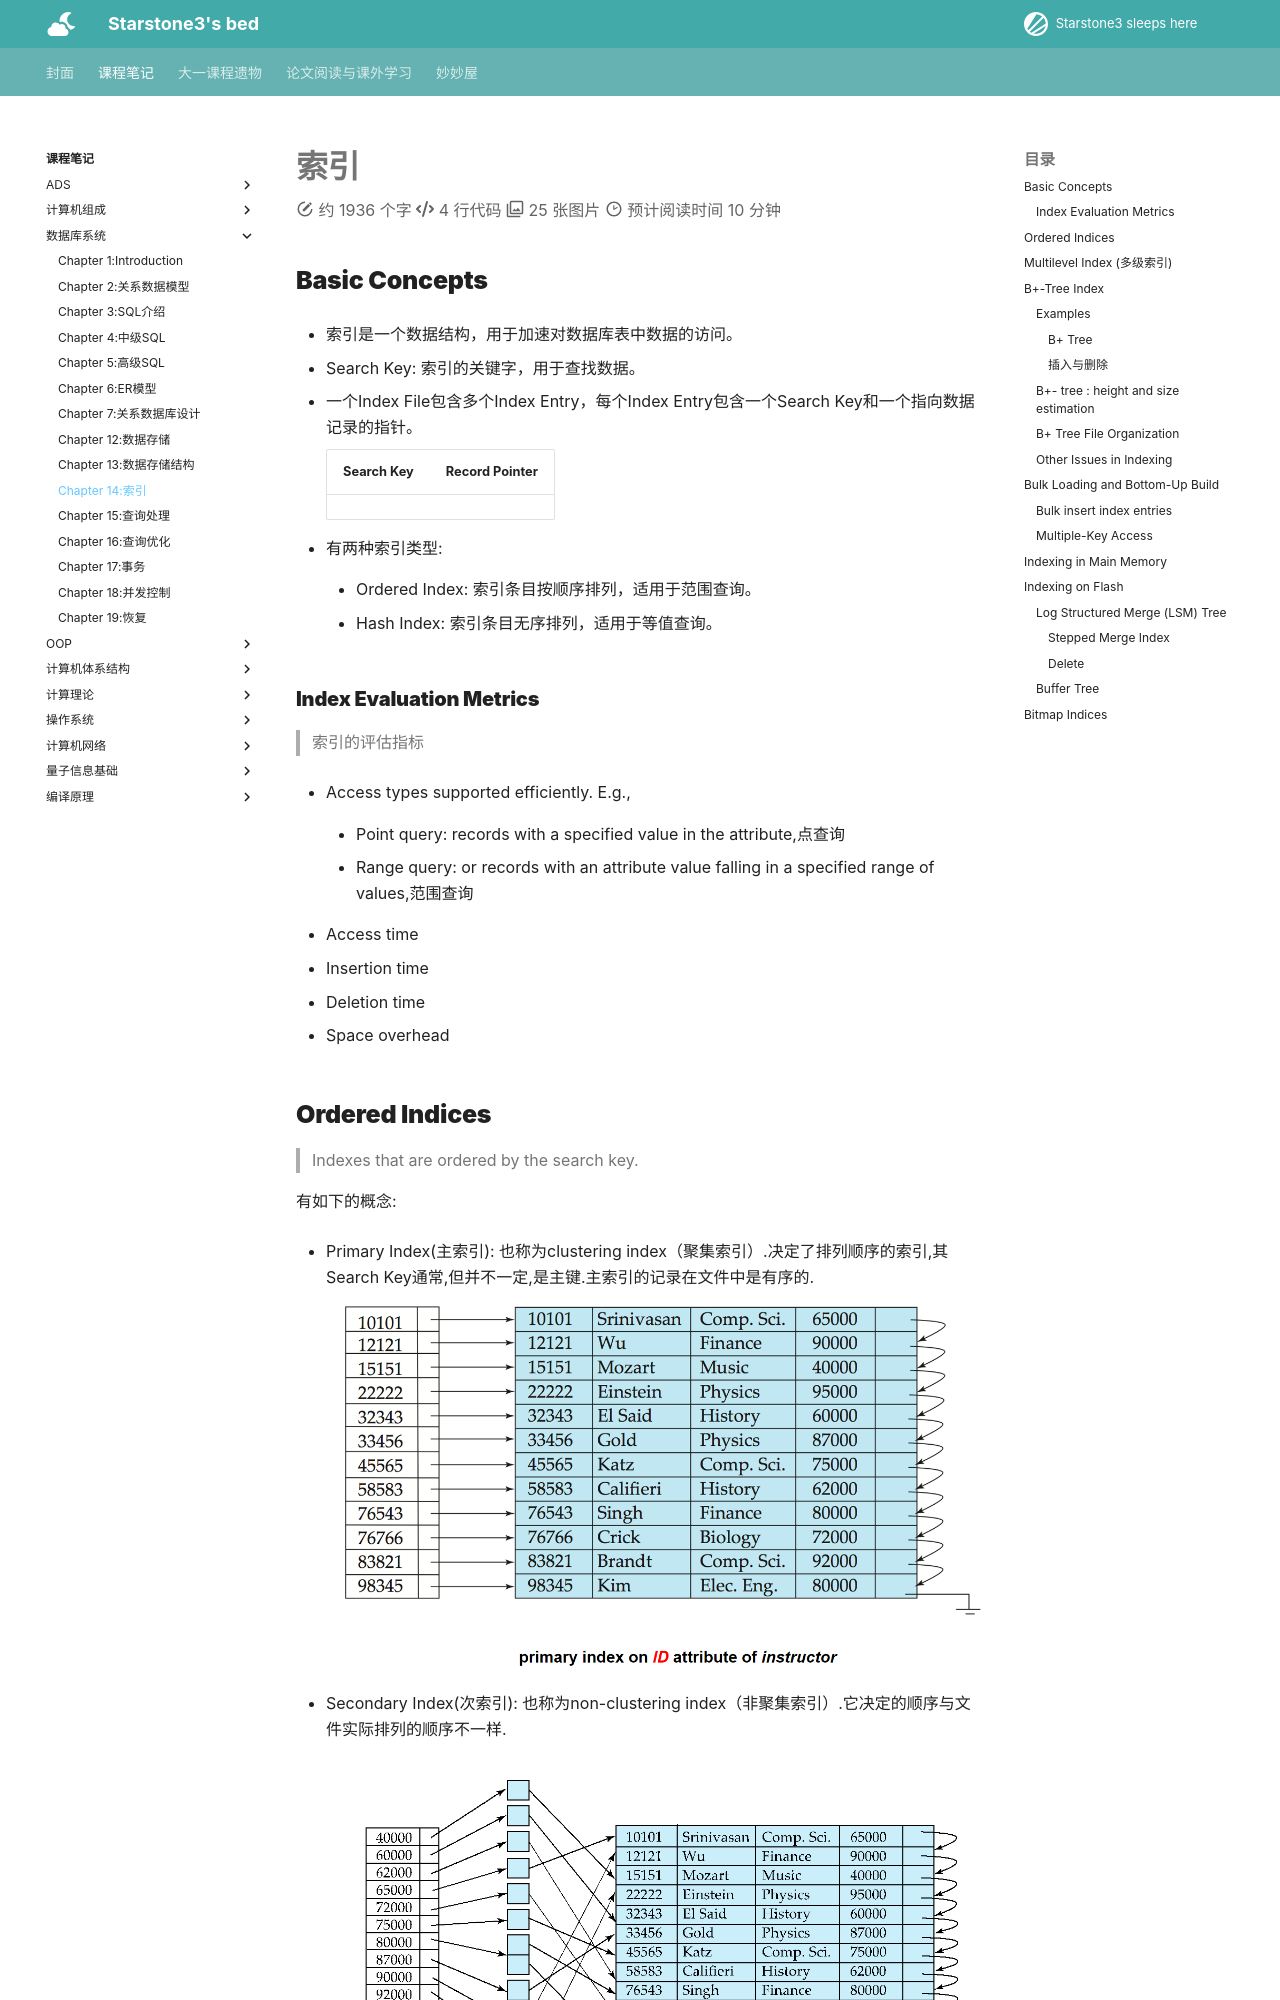

repository: starstone3/starstone3.github.io · page: incourse/db/ch14/index.html · generator: mkdocs

---
comments: true
---

# 索引

## Basic Concepts

- 索引是一个数据结构，用于加速对数据库表中数据的访问。

- Search Key: 索引的关键字，用于查找数据。
- 一个Index File包含多个Index Entry，每个Index Entry包含一个Search Key和一个指向数据记录的指针。
    
    | Search Key | Record Pointer |
    |------------|----------------|

- 有两种索引类型:

    - Ordered Index: 索引条目按顺序排列，适用于范围查询。

    - Hash Index: 索引条目无序排列，适用于等值查询。


### Index Evaluation Metrics
> 索引的评估指标

- Access types supported efficiently.  E.g., 
    - Point query: records with a specified value in the attribute,点查询
    
    - Range query: or records with an attribute value falling in a specified range of values,范围查询

- Access time

- Insertion time

- Deletion time

- Space overhead
